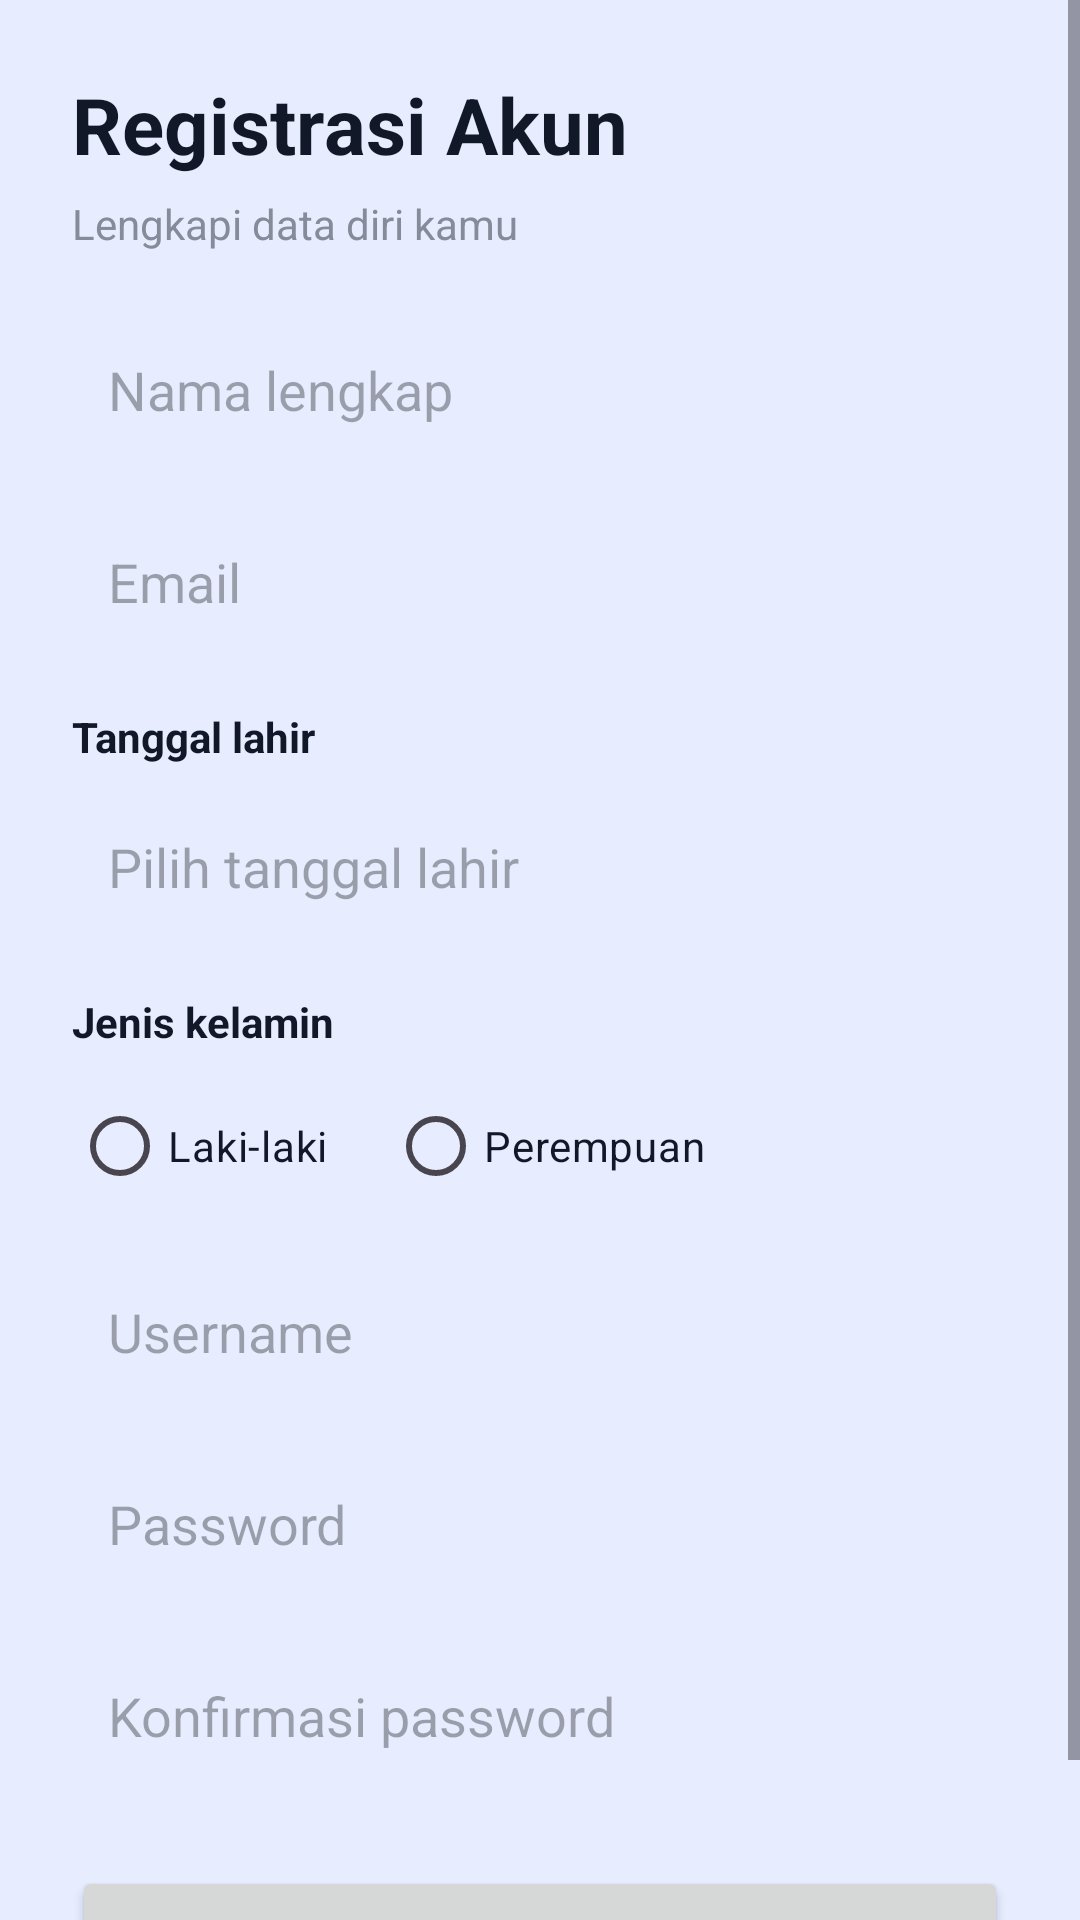

Write the Android layout XML for this screen, with the resource values it uses.
<!-- AndroidManifest.xml: application theme Theme.NNZ_Chitato -->
<!-- res/layout/activity_register.xml -->
<?xml version="1.0" encoding="utf-8"?>
<ScrollView xmlns:android="http://schemas.android.com/apk/res/android"
    android:layout_width="match_parent"
    android:layout_height="match_parent"
    android:background="@color/background_blue"
    android:fillViewport="true">

    <LinearLayout
        android:layout_width="match_parent"
        android:layout_height="wrap_content"
        android:orientation="vertical"
        android:padding="24dp">

        <TextView
            android:layout_width="match_parent"
            android:layout_height="wrap_content"
            android:text="Registrasi Akun"
            android:textColor="@color/text_dark"
            android:textSize="26sp"
            android:textStyle="bold" />

        <TextView
            android:layout_width="match_parent"
            android:layout_height="wrap_content"
            android:layout_marginTop="6dp"
            android:layout_marginBottom="20dp"
            android:text="Lengkapi data diri kamu"
            android:textColor="@color/text_gray"
            android:textSize="14sp" />

        <EditText
            android:id="@+id/edtNama"
            android:layout_width="match_parent"
            android:layout_height="wrap_content"
            android:hint="Nama lengkap"
            android:inputType="textPersonName"
            android:minHeight="52dp"
            android:padding="12dp"
            android:background="@drawable/card_background" />

        <EditText
            android:id="@+id/edtEmail"
            android:layout_width="match_parent"
            android:layout_height="wrap_content"
            android:layout_marginTop="12dp"
            android:hint="Email"
            android:inputType="textEmailAddress"
            android:minHeight="52dp"
            android:padding="12dp"
            android:background="@drawable/card_background" />

        <TextView
            android:layout_width="match_parent"
            android:layout_height="wrap_content"
            android:layout_marginTop="16dp"
            android:text="Tanggal lahir"
            android:textColor="@color/text_dark"
            android:textStyle="bold" />

        <EditText
            android:id="@+id/edtTanggalLahir"
            android:layout_width="match_parent"
            android:layout_height="wrap_content"
            android:layout_marginTop="8dp"
            android:clickable="true"
            android:focusable="false"
            android:hint="Pilih tanggal lahir"
            android:minHeight="52dp"
            android:padding="12dp"
            android:background="@drawable/card_background" />

        <TextView
            android:layout_width="match_parent"
            android:layout_height="wrap_content"
            android:layout_marginTop="16dp"
            android:text="Jenis kelamin"
            android:textColor="@color/text_dark"
            android:textStyle="bold" />

        <RadioGroup
            android:id="@+id/rgJenisKelamin"
            android:layout_width="match_parent"
            android:layout_height="wrap_content"
            android:orientation="horizontal"
            android:paddingTop="8dp">

            <RadioButton
                android:id="@+id/rbLakiLaki"
                android:layout_width="wrap_content"
                android:layout_height="wrap_content"
                android:text="Laki-laki"
                android:textColor="@color/text_dark" />

            <RadioButton
                android:id="@+id/rbPerempuan"
                android:layout_width="wrap_content"
                android:layout_height="wrap_content"
                android:layout_marginStart="20dp"
                android:text="Perempuan"
                android:textColor="@color/text_dark" />
        </RadioGroup>

        <EditText
            android:id="@+id/edtUsername"
            android:layout_width="match_parent"
            android:layout_height="wrap_content"
            android:layout_marginTop="12dp"
            android:hint="Username"
            android:inputType="text"
            android:minHeight="52dp"
            android:padding="12dp"
            android:background="@drawable/card_background" />

        <EditText
            android:id="@+id/edtPassword"
            android:layout_width="match_parent"
            android:layout_height="wrap_content"
            android:layout_marginTop="12dp"
            android:hint="Password"
            android:inputType="textPassword"
            android:minHeight="52dp"
            android:padding="12dp"
            android:background="@drawable/card_background" />

        <EditText
            android:id="@+id/edtConfirmPassword"
            android:layout_width="match_parent"
            android:layout_height="wrap_content"
            android:layout_marginTop="12dp"
            android:hint="Konfirmasi password"
            android:inputType="textPassword"
            android:minHeight="52dp"
            android:padding="12dp"
            android:background="@drawable/card_background" />

        <Button
            android:id="@+id/btnSelanjutnya"
            android:layout_width="match_parent"
            android:layout_height="wrap_content"
            android:layout_marginTop="24dp"
            android:minHeight="52dp"
            android:text="Selanjutnya"
            android:textAllCaps="false" />

    </LinearLayout>
</ScrollView>
<!-- resources referenced by this layout -->
<resources>
  <color name="background_blue">#E7EDFF</color>
  <color name="text_dark">#111827</color>
  <color name="text_gray">#858B99</color>
  <style name="Theme.NNZ_Chitato" parent="Theme.Material3.DayNight.NoActionBar">
          <item name="colorPrimary">#284DA5</item>
          <item name="colorSecondary">#284DA5</item>
          <item name="android:statusBarColor">#E7EDFF</item>
          <item name="android:windowLightStatusBar">true</item>
          <item name="android:navigationBarColor">#E7EDFF</item>
          <item name="android:windowLightNavigationBar">true</item>
          <item name="android:windowBackground">#E7EDFF</item>
      </style>
</resources>
